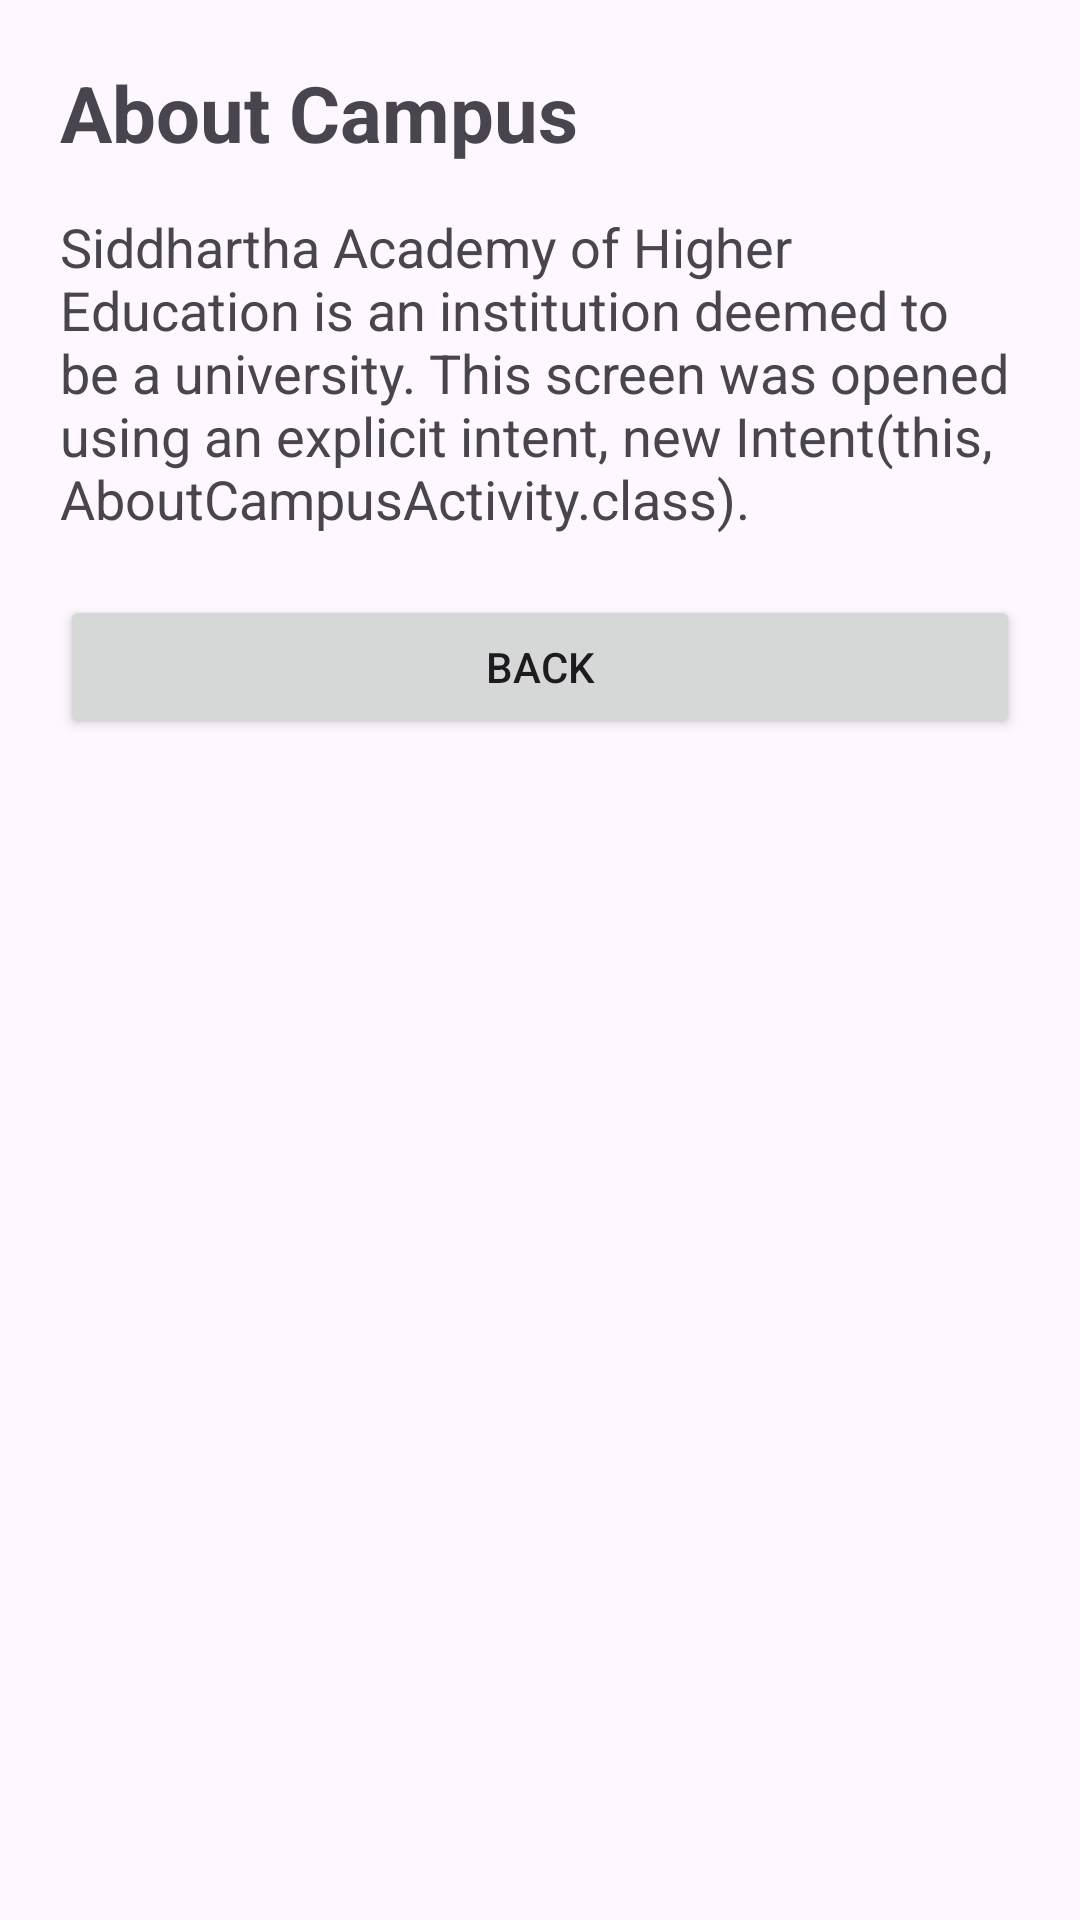

This screen was rendered from an Android layout file. Write that file and the resources it references.
<!-- AndroidManifest.xml: application theme Theme.CampusServicesNavigator -->
<!-- res/layout/activity_about_campus.xml -->
<?xml version="1.0" encoding="utf-8"?>
<LinearLayout xmlns:android="http://schemas.android.com/apk/res/android"
    xmlns:tools="http://schemas.android.com/tools"
    android:layout_width="match_parent"
    android:layout_height="match_parent"
    android:orientation="vertical"
    android:padding="20dp"
    tools:context=".AboutCampusActivity">

    <TextView
        android:layout_width="wrap_content"
        android:layout_height="wrap_content"
        android:text="About Campus"
        android:textSize="26sp"
        android:textStyle="bold" />

    <TextView
        android:layout_width="match_parent"
        android:layout_height="wrap_content"
        android:layout_marginTop="15dp"
        android:text="Siddhartha Academy of Higher Education is an institution deemed to be a university. This screen was opened using an explicit intent, new Intent(this, AboutCampusActivity.class)."
        android:textSize="18sp" />

    <Button
        android:id="@+id/btnBack"
        android:layout_width="match_parent"
        android:layout_height="wrap_content"
        android:layout_marginTop="20dp"
        android:text="Back" />

</LinearLayout>
<!-- resources referenced by this layout -->
<resources>
  <style name="Theme.CampusServicesNavigator" parent="Base.Theme.CampusServicesNavigator" />
  <style name="Base.Theme.CampusServicesNavigator" parent="Theme.Material3.DayNight.NoActionBar">
          
          
      </style>
</resources>
